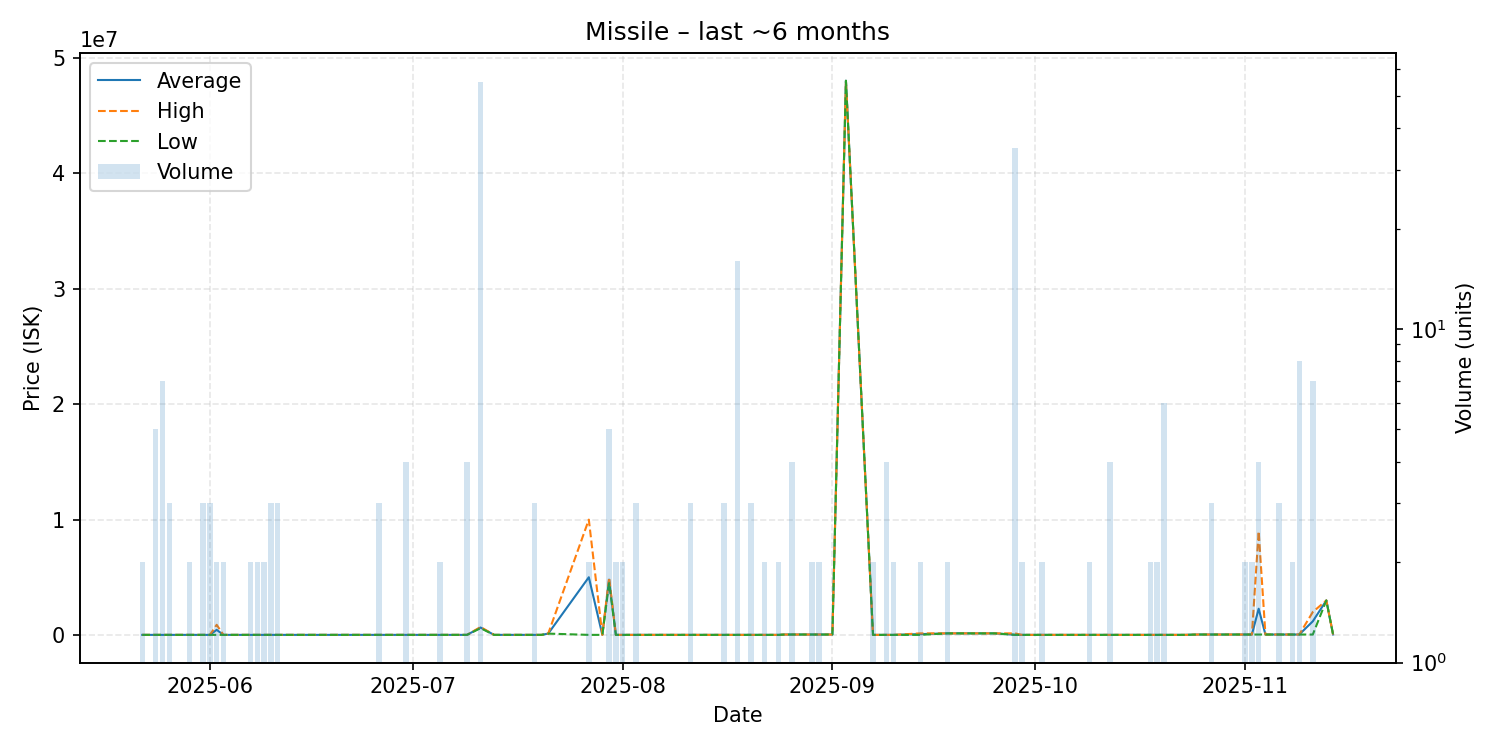

The table this chart was drawn from, first rows:
date, average, highest, lowest, order_count, volume
2025-05-22, 20000, 20000, 20000, 2, 2
2025-05-24, 20000, 20000, 20000, 3, 5
2025-05-25, 20000, 20000, 20000, 3, 7
2025-05-26, 20000, 20000, 20000, 3, 3
2025-05-29, 20000, 20000, 20000, 2, 2
2025-05-31, 20003, 20010, 20000, 3, 3
2025-06-01, 20000, 20000, 20000, 2, 3
2025-06-02, 454950, 889900, 20000, 2, 2
2025-06-03, 20100, 20100, 20100, 2, 2
2025-06-05, 20110, 20110, 20110, 1, 1
2025-06-07, 20100, 20100, 20100, 1, 2
2025-06-08, 20100, 20100, 20100, 2, 2
2025-06-09, 20100, 20100, 20100, 2, 2
2025-06-10, 20100, 20100, 20100, 1, 3
2025-06-11, 20100, 20100, 20100, 3, 3
2025-06-13, 20100, 20100, 20100, 1, 1
2025-06-17, 20100, 20100, 20100, 1, 1
2025-06-18, 20100, 20100, 20100, 1, 1
2025-06-19, 20100, 20100, 20100, 1, 1
2025-06-20, 20100, 20100, 20100, 1, 1
2025-06-21, 20100, 20100, 20100, 1, 1
2025-06-24, 20100, 20100, 20100, 1, 1
2025-06-26, 20110, 20110, 20110, 3, 3
2025-06-27, 20110, 20110, 20110, 1, 1
2025-06-28, 20110, 20110, 20110, 1, 1
2025-06-29, 20110, 20110, 20110, 1, 1
2025-06-30, 20110, 20110, 20110, 2, 4
2025-07-03, 20110, 20110, 20110, 1, 1
2025-07-05, 20110, 20110, 20110, 1, 2
2025-07-09, 20110, 20110, 20110, 2, 4
2025-07-11, 654493, 699900, 600000, 4, 55
2025-07-13, 20110, 20110, 20110, 1, 1
2025-07-18, 20110, 20110, 20110, 1, 1
2025-07-19, 20110, 20110, 20110, 2, 3
2025-07-20, 20110, 20110, 20110, 1, 1
2025-07-21, 129000, 129000, 129000, 1, 1
2025-07-27, 5010055, 10000000, 20110, 2, 2
2025-07-29, 20110, 20110, 20110, 1, 1
2025-07-30, 4800000, 5000000, 4500000, 2, 5
2025-07-31, 20110, 20110, 20110, 2, 2
2025-08-01, 20110, 20110, 20110, 2, 2
2025-08-03, 20120, 20120, 20120, 1, 3
2025-08-04, 20120, 20120, 20120, 1, 1
2025-08-08, 20120, 20120, 20120, 1, 1
2025-08-11, 20120, 20120, 20120, 2, 3
2025-08-14, 20130, 20130, 20130, 1, 1
2025-08-15, 20130, 20130, 20130, 1, 1
2025-08-16, 20130, 20130, 20130, 2, 3
2025-08-18, 20130, 20130, 20130, 2, 16
2025-08-20, 20130, 20130, 20130, 1, 3
2025-08-22, 20130, 20130, 20130, 2, 2
2025-08-23, 20130, 20130, 20130, 1, 1
2025-08-24, 20130, 20130, 20130, 1, 2
2025-08-25, 50000, 50000, 50000, 1, 1
2025-08-26, 50000, 50000, 50000, 1, 4
2025-08-29, 50000, 50000, 50000, 1, 2
2025-08-30, 50000, 50000, 50000, 2, 2
2025-09-01, 50000, 50000, 50000, 1, 1
2025-09-03, 48000000, 48000000, 48000000, 1, 1
2025-09-07, 20130, 20130, 20130, 2, 2
... 37 more rows
